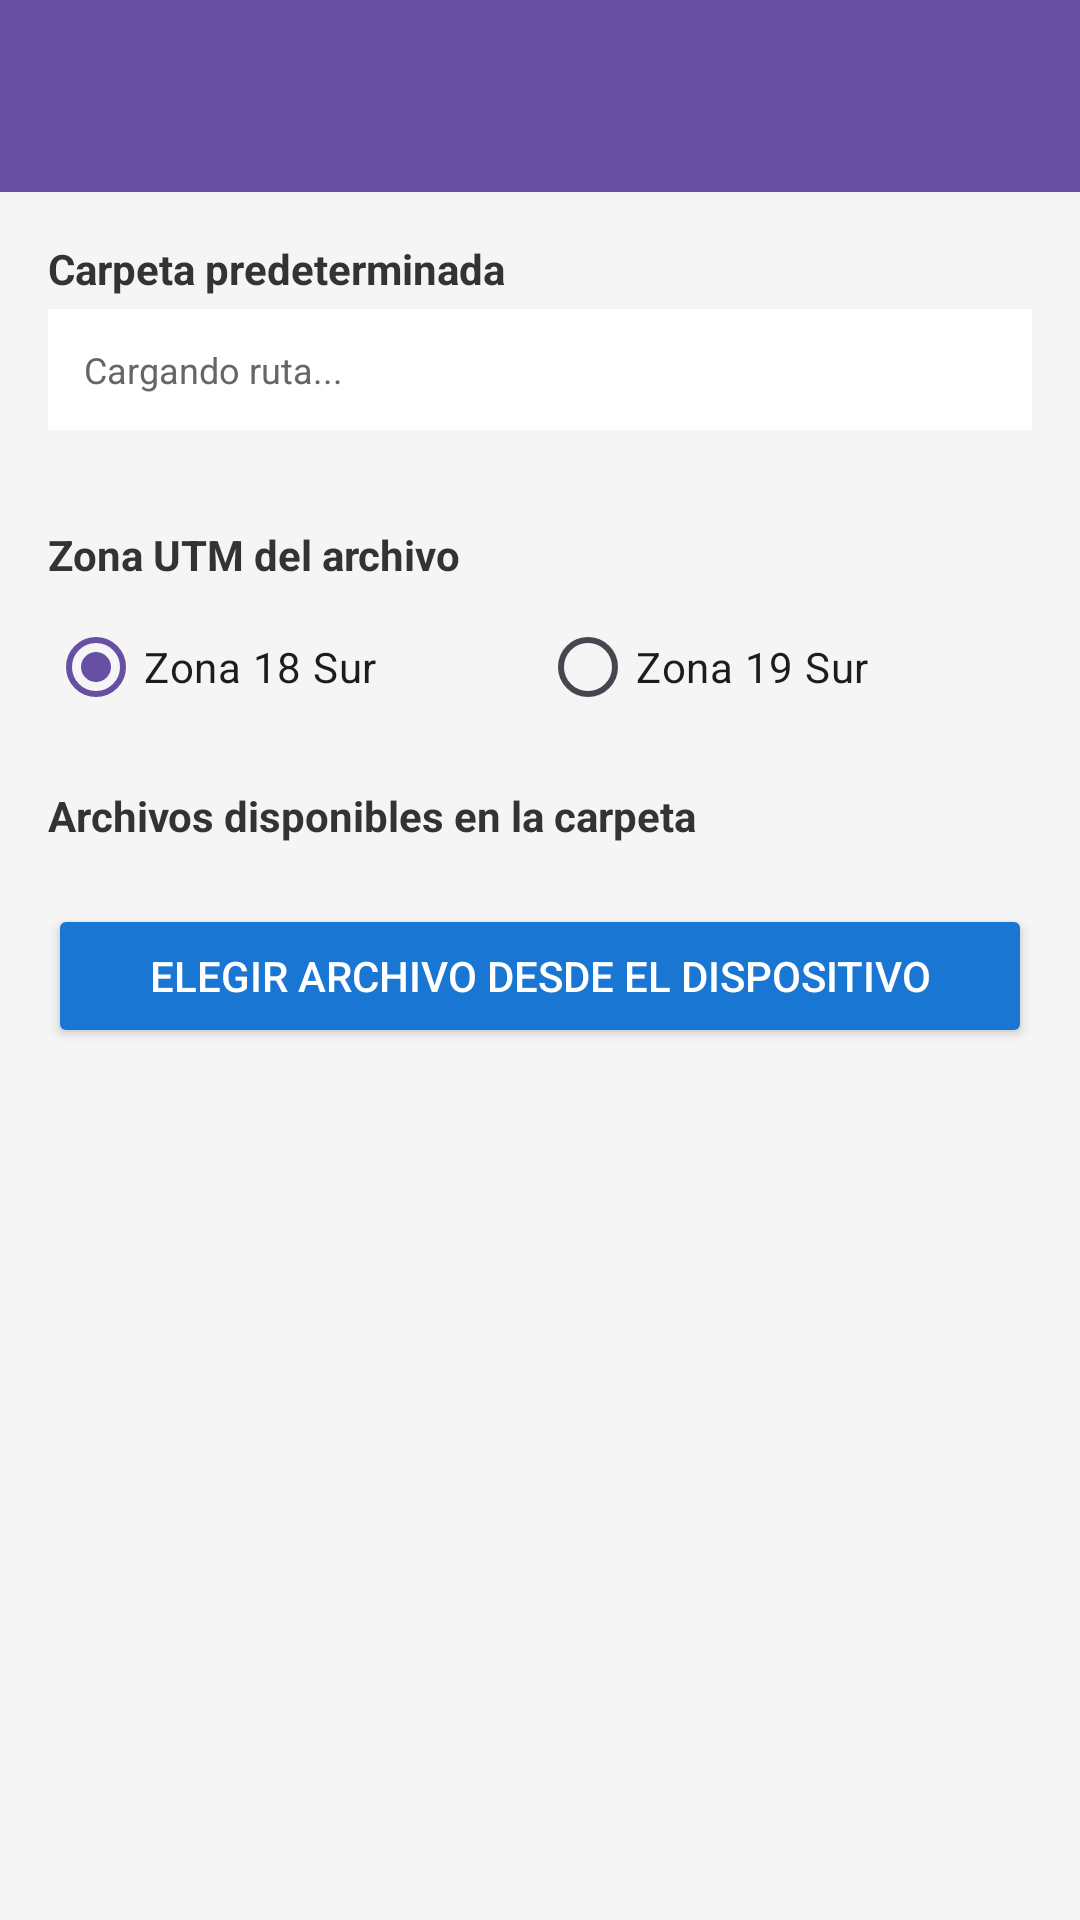

Here is an Android app screen rendered from its layout file. Give the layout XML and the strings, colors and styles it references.
<!-- AndroidManifest.xml: application theme Theme.TopografiaApp -->
<!-- res/layout/activity_import.xml -->
<?xml version="1.0" encoding="utf-8"?>
<LinearLayout
    xmlns:android="http://schemas.android.com/apk/res/android"
    xmlns:app="http://schemas.android.com/apk/res-auto"
    android:layout_width="match_parent"
    android:layout_height="match_parent"
    android:orientation="vertical"
    android:background="#F5F5F5">

    <androidx.appcompat.widget.Toolbar
        android:id="@+id/toolbarImport"
        android:layout_width="match_parent"
        android:layout_height="?attr/actionBarSize"
        android:background="?attr/colorPrimary"
        app:titleTextColor="#FFFFFF"/>

    <ScrollView
        android:layout_width="match_parent"
        android:layout_height="match_parent">

        <LinearLayout
            android:layout_width="match_parent"
            android:layout_height="wrap_content"
            android:orientation="vertical"
            android:padding="16dp">

            
            <TextView
                android:layout_width="match_parent"
                android:layout_height="wrap_content"
                android:text="Carpeta predeterminada"
                android:textSize="14sp"
                android:textStyle="bold"
                android:textColor="#333333"
                android:layout_marginBottom="4dp"/>

            <TextView
                android:id="@+id/tvRutaCarpeta"
                android:layout_width="match_parent"
                android:layout_height="wrap_content"
                android:text="Cargando ruta..."
                android:textSize="12sp"
                android:textColor="#666666"
                android:background="#FFFFFF"
                android:padding="12dp"
                android:layout_marginBottom="16dp"/>

            <TextView
                android:layout_width="match_parent"
                android:layout_height="wrap_content"
                android:text="Zona UTM del archivo"
                android:textSize="14sp"
                android:textStyle="bold"
                android:textColor="#333333"
                android:layout_marginTop="16dp"
                android:layout_marginBottom="4dp"/>

            <LinearLayout
                android:layout_width="match_parent"
                android:layout_height="wrap_content"
                android:orientation="horizontal"
                android:layout_marginBottom="16dp">

                <RadioGroup
                    android:id="@+id/rgHuso"
                    android:layout_width="match_parent"
                    android:layout_height="wrap_content"
                    android:orientation="horizontal">

                    <RadioButton
                        android:id="@+id/rbHuso18"
                        android:layout_width="0dp"
                        android:layout_height="wrap_content"
                        android:layout_weight="1"
                        android:text="Zona 18 Sur"
                        android:textSize="14sp"
                        android:checked="true"/>

                    <RadioButton
                        android:id="@+id/rbHuso19"
                        android:layout_width="0dp"
                        android:layout_height="wrap_content"
                        android:layout_weight="1"
                        android:text="Zona 19 Sur"
                        android:textSize="14sp"/>

                </RadioGroup>
            </LinearLayout>

            
            <TextView
                android:layout_width="match_parent"
                android:layout_height="wrap_content"
                android:text="Archivos disponibles en la carpeta"
                android:textSize="14sp"
                android:textStyle="bold"
                android:textColor="#333333"
                android:layout_marginBottom="4dp"/>

            <androidx.recyclerview.widget.RecyclerView
                android:id="@+id/rvArchivos"
                android:layout_width="match_parent"
                android:layout_height="wrap_content"
                android:background="#FFFFFF"
                android:layout_marginBottom="16dp"/>

            <TextView
                android:id="@+id/tvSinArchivos"
                android:layout_width="match_parent"
                android:layout_height="wrap_content"
                android:text="No hay archivos .txt o .csv en la carpeta"
                android:textSize="13sp"
                android:textColor="#999999"
                android:gravity="center"
                android:padding="16dp"
                android:visibility="gone"/>

            
            <Button
                android:id="@+id/btnElegirArchivo"
                android:layout_width="match_parent"
                android:layout_height="wrap_content"
                android:text="Elegir archivo desde el dispositivo"
                android:backgroundTint="#1976D2"
                android:textColor="#FFFFFF"
                android:padding="12dp"
                android:layout_marginBottom="24dp"
                app:cornerRadius="8dp"/>

            
            <LinearLayout
                android:id="@+id/layoutVistaPrevia"
                android:layout_width="match_parent"
                android:layout_height="wrap_content"
                android:orientation="vertical"
                android:background="#FFFFFF"
                android:padding="16dp"
                android:layout_marginBottom="16dp"
                android:visibility="gone">

                <TextView
                    android:layout_width="match_parent"
                    android:layout_height="wrap_content"
                    android:text="Vista previa"
                    android:textSize="16sp"
                    android:textStyle="bold"
                    android:textColor="#333333"
                    android:layout_marginBottom="12dp"/>

                <TextView
                    android:id="@+id/tvFormatoDetectado"
                    android:layout_width="match_parent"
                    android:layout_height="wrap_content"
                    android:textSize="13sp"
                    android:textColor="#333333"
                    android:layout_marginBottom="4dp"/>

                <TextView
                    android:id="@+id/tvPuntosDetectados"
                    android:layout_width="match_parent"
                    android:layout_height="wrap_content"
                    android:textSize="13sp"
                    android:textColor="#333333"
                    android:layout_marginBottom="4dp"/>

                <TextView
                    android:id="@+id/tvLineasIgnoradas"
                    android:layout_width="match_parent"
                    android:layout_height="wrap_content"
                    android:textSize="13sp"
                    android:textColor="#888888"
                    android:layout_marginBottom="12dp"/>

                
                <TextView
                    android:layout_width="match_parent"
                    android:layout_height="wrap_content"
                    android:text="Primeros puntos detectados:"
                    android:textSize="13sp"
                    android:textStyle="bold"
                    android:textColor="#333333"
                    android:layout_marginBottom="4dp"/>

                <TextView
                    android:id="@+id/tvMuestraPuntos"
                    android:layout_width="match_parent"
                    android:layout_height="wrap_content"
                    android:textSize="12sp"
                    android:textColor="#444444"
                    android:fontFamily="monospace"
                    android:layout_marginBottom="16dp"/>

                <Button
                    android:id="@+id/btnConfirmarImportacion"
                    android:layout_width="match_parent"
                    android:layout_height="wrap_content"
                    android:text="Confirmar e importar puntos"
                    android:backgroundTint="#4CAF50"
                    android:textColor="#FFFFFF"
                    android:padding="12dp"
                    app:cornerRadius="8dp"/>
            </LinearLayout>

            <ProgressBar
                android:id="@+id/progressBarImport"
                android:layout_width="48dp"
                android:layout_height="48dp"
                android:layout_gravity="center"
                android:visibility="gone"/>

        </LinearLayout>
    </ScrollView>
</LinearLayout>
<!-- resources referenced by this layout -->
<resources>
  <style name="Theme.TopografiaApp" parent="Base.Theme.TopografiaApp" />
  <style name="Base.Theme.TopografiaApp" parent="Theme.Material3.DayNight.NoActionBar">
          
          
      </style>
</resources>
